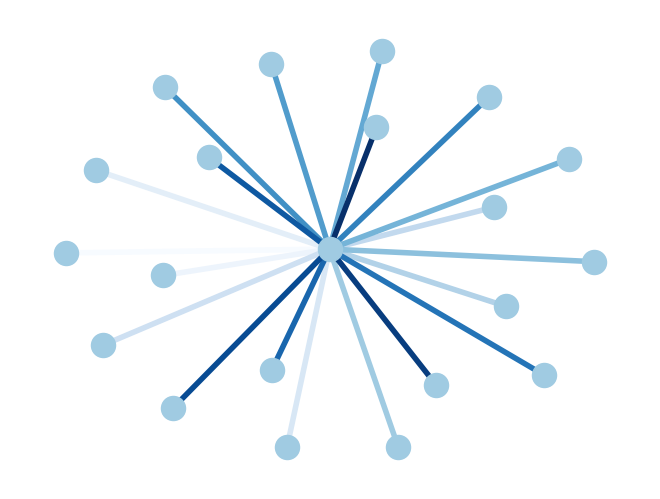

Write Python code to recreate this figure.
import matplotlib.pyplot as plt
import networkx as nx

G = nx.star_graph(20)
pos = nx.spring_layout(G, seed=63)  # Seed layout for reproducibility
colors = range(20)
options = {
    "node_color": "#A0CBE2",
    "edge_color": colors,
    "width": 4,
    "edge_cmap": plt.cm.Blues,
    "with_labels": False,
}
nx.draw(G, pos, **options)
plt.show()
